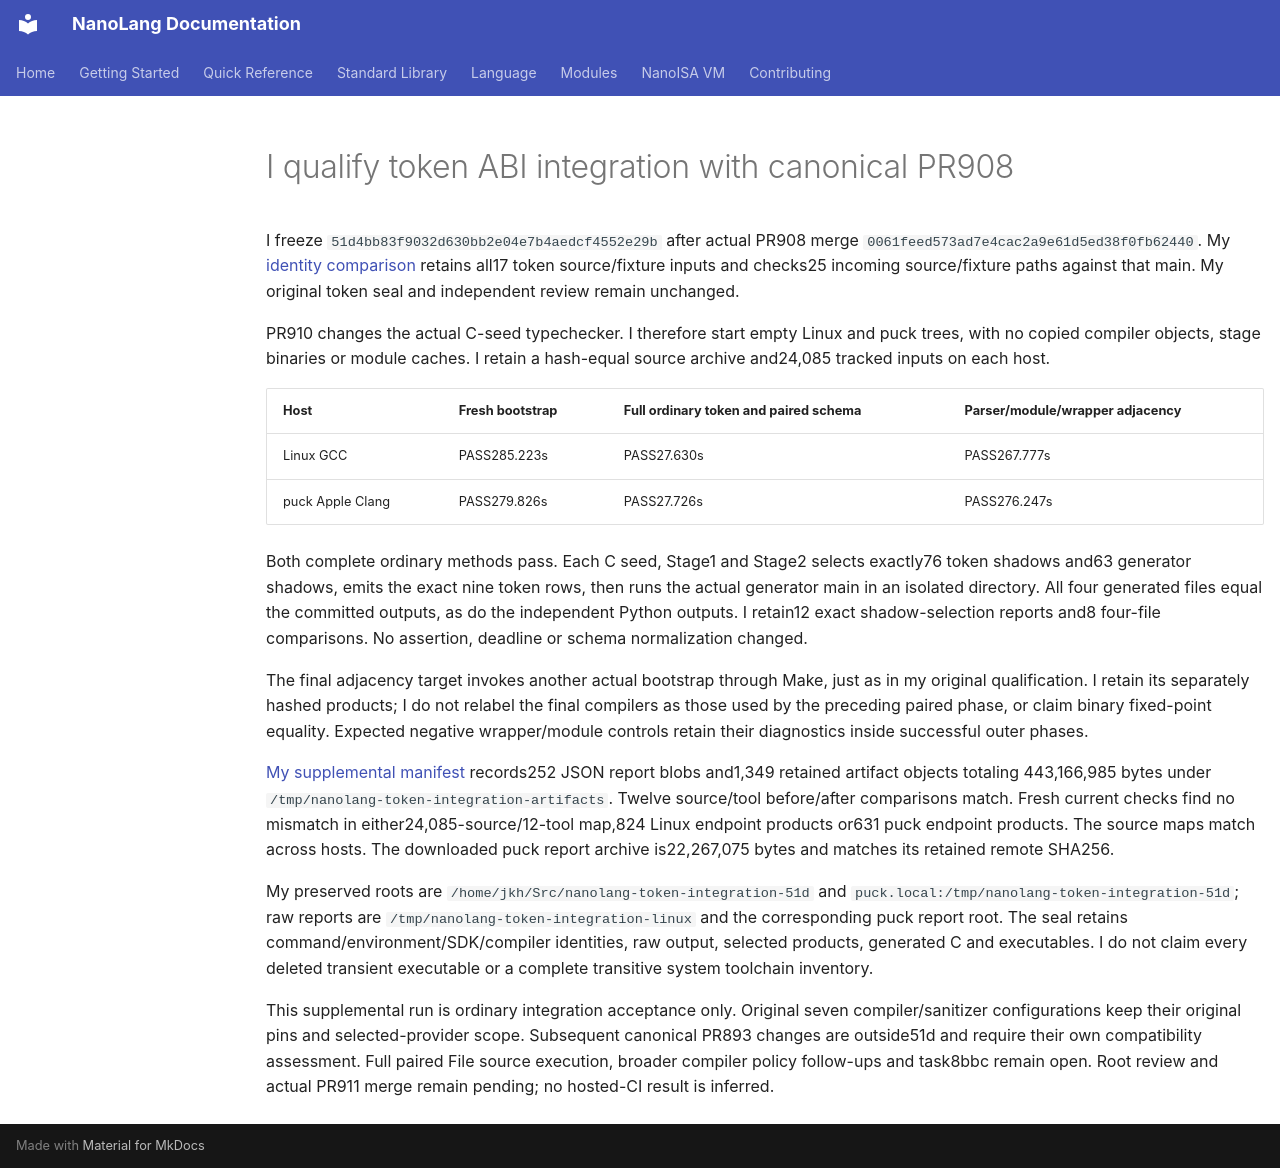

repository: jordanhubbard/nanolang · page: evidence/token-value-bytes-integration/index.html · generator: mkdocs

# I qualify token ABI integration with canonical PR908

I freeze `51d4bb83f9032d630bb2e04e7b4aedcf4552e29b` after actual PR908
merge `0061feed573ad7e4cac2a9e61d5ed38f0fb62440`. My
[identity comparison](token-value-bytes-integration-identity.json) retains all17
token source/fixture inputs and checks25 incoming source/fixture paths against
that main. My original token seal and independent review remain unchanged.

PR910 changes the actual C-seed typechecker. I therefore start empty Linux and
puck trees, with no copied compiler objects, stage binaries or module caches.
I retain a hash-equal source archive and24,085 tracked inputs on each host.

| Host | Fresh bootstrap | Full ordinary token and paired schema | Parser/module/wrapper adjacency |
| --- | --- | --- | --- |
| Linux GCC | PASS285.223s | PASS27.630s | PASS267.777s |
| puck Apple Clang | PASS279.826s | PASS27.726s | PASS276.247s |

Both complete ordinary methods pass. Each C seed, Stage1 and Stage2 selects
exactly76 token shadows and63 generator shadows, emits the exact nine token
rows, then runs the actual generator main in an isolated directory. All four
generated files equal the committed outputs, as do the independent Python
outputs. I retain12 exact shadow-selection reports and8 four-file comparisons.
No assertion, deadline or schema normalization changed.

The final adjacency target invokes another actual bootstrap through Make,
just as in my original qualification. I retain its separately hashed products;
I do not relabel the final compilers as those used by the preceding paired
phase, or claim binary fixed-point equality. Expected negative wrapper/module
controls retain their diagnostics inside successful outer phases.

[My supplemental manifest](token-value-bytes-integration/report-sha256.json)
records252 JSON report blobs and1,349 retained artifact objects totaling
443,166,985 bytes under `/tmp/nanolang-token-integration-artifacts`. Twelve
source/tool before/after comparisons match. Fresh current checks find no
mismatch in either24,085-source/12-tool map,824 Linux endpoint products or631
puck endpoint products. The source maps match across hosts. The downloaded
puck report archive is22,267,075 bytes and matches its retained remote SHA256.

My preserved roots are `/home/jkh/Src/nanolang-token-integration-51d` and
`puck.local:/tmp/nanolang-token-integration-51d`; raw reports are
`/tmp/nanolang-token-integration-linux` and the corresponding puck report root.
The seal retains command/environment/SDK/compiler identities, raw output,
selected products, generated C and executables. I do not claim every deleted
transient executable or a complete transitive system toolchain inventory.

This supplemental run is ordinary integration acceptance only. Original seven
compiler/sanitizer configurations keep their original pins and selected-provider
scope. Subsequent canonical PR893 changes are outside51d and require their own
compatibility assessment. Full paired File source execution, broader compiler
policy follow-ups and task8bbc remain open. Root review and actual PR911 merge
remain pending; no hosted-CI result is inferred.
